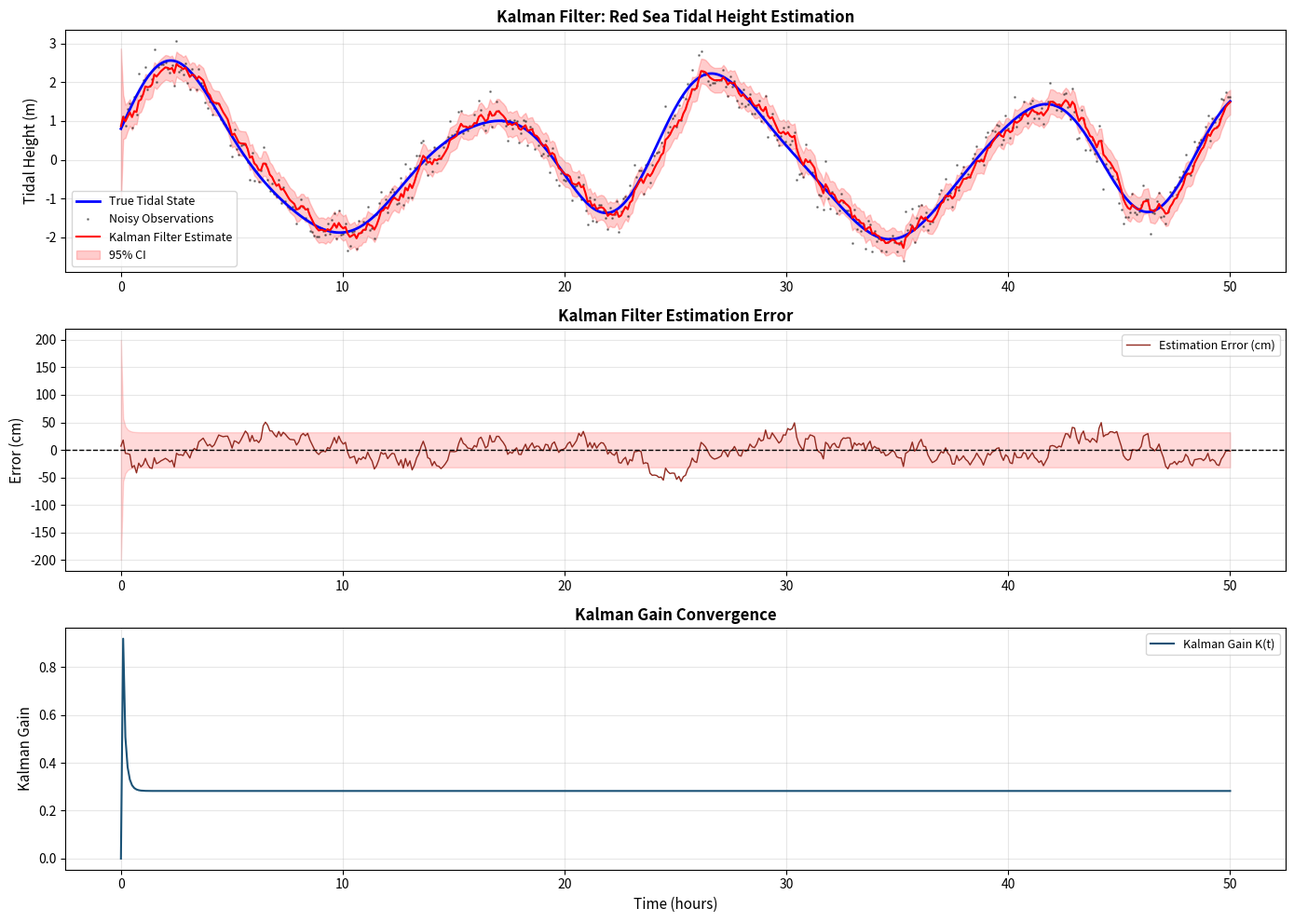

Generate this figure with matplotlib: (Note: this script raises an exception after producing the figure.)
#!/usr/bin/env python3
import numpy as np
import matplotlib
matplotlib.use('Agg')
import matplotlib.pyplot as plt
from matplotlib import cm
from mpl_toolkits.mplot3d import Axes3D
import matplotlib.gridspec as gridspec
from scipy import stats
import warnings
warnings.filterwarnings('ignore')

# ============================================================
# FIGURE 11: Kalman Filter for tidal state estimation
# ============================================================
np.random.seed(77)
T_kf = 500
t_kf = np.linspace(0, 50, T_kf)
# True tidal state (sum of harmonics)
true_tide = (1.5*np.sin(2*np.pi*t_kf/12.42) +
             0.8*np.cos(2*np.pi*t_kf/24.0) +
             0.4*np.sin(2*np.pi*t_kf/8.0) +
             0.2*np.sin(2*np.pi*t_kf/6.0))
obs_noise = 0.3
observations = true_tide + obs_noise*np.random.randn(T_kf)

# Simple Kalman filter
def kalman_filter(obs, Q=0.01, R=0.09):
    n = len(obs)
    x_est = np.zeros(n); P = np.zeros(n)
    x_est[0] = obs[0]; P[0] = 1.0
    K_gains = np.zeros(n)
    for t in range(1, n):
        x_pred = x_est[t-1]
        P_pred = P[t-1] + Q
        K = P_pred / (P_pred + R)
        K_gains[t] = K
        x_est[t] = x_pred + K * (obs[t] - x_pred)
        P[t] = (1-K) * P_pred
    return x_est, P, K_gains

kf_est, kf_var, kf_gains = kalman_filter(observations)

fig, axes = plt.subplots(3, 1, figsize=(14, 10), facecolor='white')
axes[0].plot(t_kf, true_tide, 'b-', lw=2, label='True Tidal State', zorder=3)
axes[0].plot(t_kf, observations, 'k.', ms=2, alpha=0.4, label='Noisy Observations')
axes[0].plot(t_kf, kf_est, 'r-', lw=1.5, label='Kalman Filter Estimate', zorder=4)
axes[0].fill_between(t_kf, kf_est - 2*np.sqrt(kf_var), kf_est + 2*np.sqrt(kf_var),
                      alpha=0.2, color='red', label='95% CI')
axes[0].set_title('Kalman Filter: Red Sea Tidal Height Estimation', fontsize=12, fontweight='bold')
axes[0].set_ylabel('Tidal Height (m)', fontsize=11); axes[0].legend(fontsize=9); axes[0].grid(alpha=0.3)

axes[1].plot(t_kf, (kf_est - true_tide)*100, color='#922b21', lw=1, label='Estimation Error (cm)')
axes[1].fill_between(t_kf, -(2*np.sqrt(kf_var))*100, (2*np.sqrt(kf_var))*100, alpha=0.15, color='red')
axes[1].axhline(0, color='k', lw=1, ls='--')
axes[1].set_ylabel('Error (cm)', fontsize=11); axes[1].set_title('Kalman Filter Estimation Error', fontsize=12, fontweight='bold')
axes[1].legend(fontsize=9); axes[1].grid(alpha=0.3)

axes[2].plot(t_kf, kf_gains, color='#1a5276', lw=1.5, label='Kalman Gain K(t)')
axes[2].set_ylabel('Kalman Gain', fontsize=11); axes[2].set_xlabel('Time (hours)', fontsize=11)
axes[2].set_title('Kalman Gain Convergence', fontsize=12, fontweight='bold')
axes[2].legend(fontsize=9); axes[2].grid(alpha=0.3)

plt.tight_layout()
plt.savefig('figures/fig11_kalman.pdf', bbox_inches='tight')
plt.close()
print("Fig 11 done")
